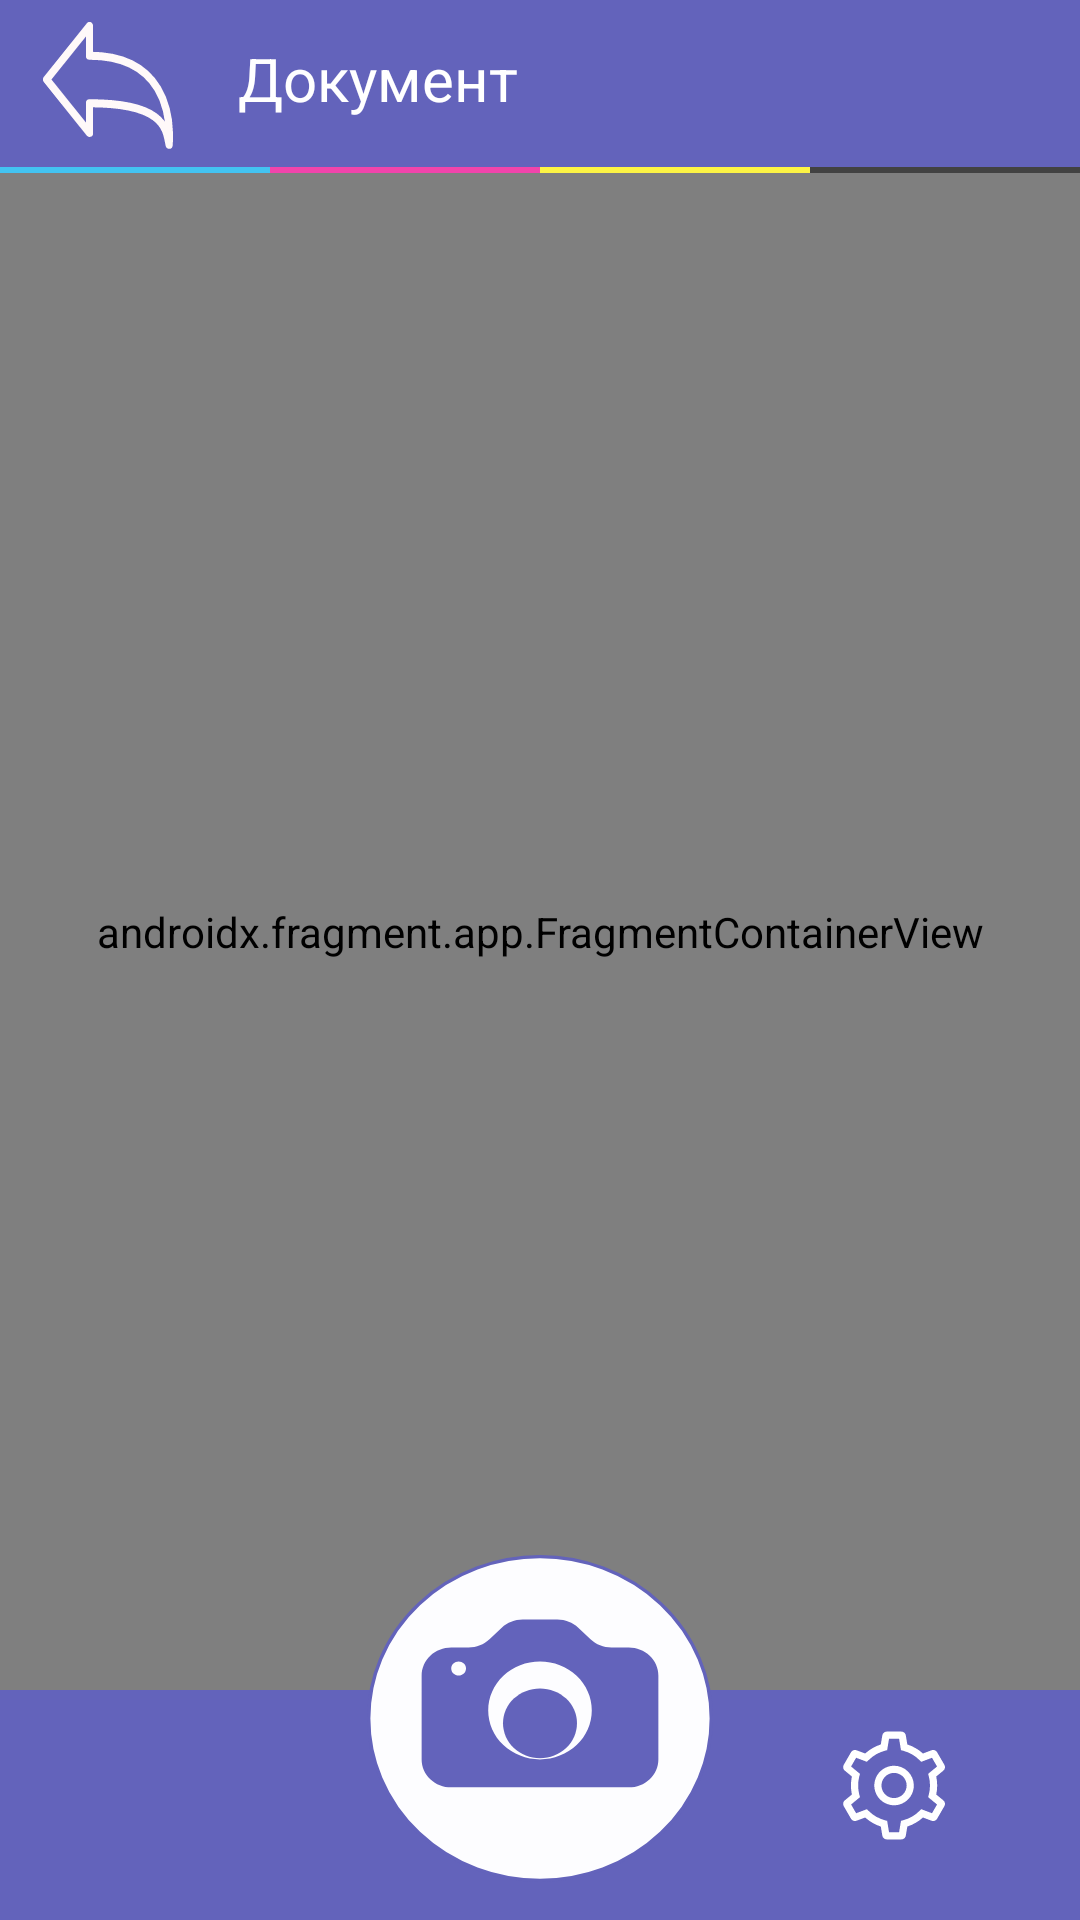

This screen was rendered from an Android layout file. Write that file and the resources it references.
<!-- AndroidManifest.xml: activity theme Theme.QRReader.NoActionBar -->
<!-- res/layout/activity_main.xml -->
<?xml version="1.0" encoding="utf-8"?>
<androidx.constraintlayout.widget.ConstraintLayout xmlns:android="http://schemas.android.com/apk/res/android"
    xmlns:app="http://schemas.android.com/apk/res-auto"
    xmlns:tools="http://schemas.android.com/tools"
    android:layout_width="match_parent"
    android:layout_height="match_parent"
    tools:context=".MainActivity">

    <include
        android:id="@+id/view4"
        layout="@layout/header"
        android:layout_width="0dp"
        android:layout_height="0dp"
        android:background="#6363BB"
        app:layout_constraintBottom_toTopOf="@+id/guideline25"
        app:layout_constraintEnd_toEndOf="parent"
        app:layout_constraintHorizontal_bias="0.0"
        app:layout_constraintStart_toStartOf="parent"
        app:layout_constraintTop_toTopOf="parent"
        app:layout_constraintVertical_bias="0.0" />

    <View
        android:id="@+id/view5"
        android:layout_width="0dp"
        android:layout_height="0dp"
        android:background="#6363BB"
        app:layout_constraintBottom_toBottomOf="parent"
        app:layout_constraintEnd_toEndOf="parent"
        app:layout_constraintHorizontal_bias="0.0"
        app:layout_constraintStart_toStartOf="parent"
        app:layout_constraintTop_toTopOf="@+id/guideline26"
        app:layout_constraintVertical_bias="1.0" />

    <androidx.constraintlayout.widget.Guideline
        android:id="@+id/guideline25"
        android:layout_width="wrap_content"
        android:layout_height="wrap_content"
        android:orientation="horizontal"
        app:layout_constraintGuide_percent="0.09" />

    <androidx.constraintlayout.widget.Guideline
        android:id="@+id/guideline26"
        android:layout_width="wrap_content"
        android:layout_height="wrap_content"
        android:orientation="horizontal"
        app:layout_constraintGuide_percent="0.88" />

    <androidx.constraintlayout.widget.Guideline
        android:id="@+id/guideline31"
        android:layout_width="wrap_content"
        android:layout_height="wrap_content"
        android:orientation="horizontal"
        app:layout_constraintGuide_percent="0.9" />

    <androidx.constraintlayout.widget.Guideline
        android:id="@+id/guideline28"
        android:layout_width="wrap_content"
        android:layout_height="wrap_content"
        android:orientation="horizontal"
        app:layout_constraintGuide_percent="0.81" />

    <androidx.constraintlayout.widget.Guideline
        android:id="@+id/guideline27"
        android:layout_width="wrap_content"
        android:layout_height="wrap_content"
        android:orientation="horizontal"
        app:layout_constraintGuide_percent="0.98" />

    <androidx.constraintlayout.widget.Guideline
        android:id="@+id/guideline32"
        android:layout_width="wrap_content"
        android:layout_height="wrap_content"
        android:orientation="horizontal"
        app:layout_constraintGuide_percent="0.96" />

    <Button
        android:id="@+id/button"
        android:layout_width="0dp"
        android:layout_height="0dp"
        android:background="@drawable/ic_group_5"
        app:backgroundTint="@null"
        app:layout_constraintBottom_toTopOf="@+id/guideline27"
        app:layout_constraintEnd_toStartOf="@+id/guideline29"
        app:layout_constraintStart_toStartOf="@+id/guideline30"
        app:layout_constraintTop_toTopOf="@+id/guideline28" />

    <androidx.constraintlayout.widget.Guideline
        android:id="@+id/guideline29"
        android:layout_width="wrap_content"
        android:layout_height="wrap_content"
        android:orientation="vertical"
        app:layout_constraintGuide_percent="0.66" />

    <androidx.constraintlayout.widget.Guideline
        android:id="@+id/guideline30"
        android:layout_width="wrap_content"
        android:layout_height="wrap_content"
        android:orientation="vertical"
        app:layout_constraintGuide_percent="0.34" />

    <androidx.constraintlayout.widget.Guideline
        android:id="@+id/guideline34"
        android:layout_width="wrap_content"
        android:layout_height="wrap_content"
        android:orientation="vertical"
        app:layout_constraintGuide_percent="0.22" />

    <androidx.constraintlayout.widget.Guideline
        android:id="@+id/guideline36"
        android:layout_width="wrap_content"
        android:layout_height="wrap_content"
        android:orientation="vertical"
        app:layout_constraintGuide_percent="0.16" />

    <androidx.constraintlayout.widget.Guideline
        android:id="@+id/guideline35"
        android:layout_width="wrap_content"
        android:layout_height="wrap_content"
        android:orientation="vertical"
        app:layout_constraintGuide_percent="0.04" />

    <Button
        android:id="@+id/button3"
        android:layout_width="0dp"
        android:layout_height="0dp"
        android:background="@drawable/ic_codicon_history"
        android:onClick="history"
        app:backgroundTint="@null"
        app:layout_constraintBottom_toTopOf="@+id/guideline32"
        app:layout_constraintDimensionRatio="1:1"
        app:layout_constraintEnd_toStartOf="@+id/guideline30"
        app:layout_constraintStart_toStartOf="parent"
        app:layout_constraintTop_toTopOf="@+id/guideline31" />

    <Button
        android:id="@+id/button5"
        android:layout_width="0dp"
        android:layout_height="0dp"
        android:background="@drawable/ic_group"
        android:onClick="finish"
        app:backgroundTint="@null"
        app:layout_constraintBottom_toTopOf="@+id/guideline25"
        app:layout_constraintDimensionRatio="1:1"
        app:layout_constraintEnd_toStartOf="@+id/guideline36"
        app:layout_constraintHorizontal_bias="0.32"
        app:layout_constraintStart_toStartOf="@+id/guideline35"
        app:layout_constraintTop_toTopOf="parent" />

    <Button
        android:id="@+id/button4"
        android:layout_width="0dp"
        android:layout_height="0dp"
        android:background="@drawable/ic_cil_settings"
        android:onClick="setting"
        app:backgroundTint="@null"
        app:layout_constraintBottom_toTopOf="@+id/guideline32"
        app:layout_constraintDimensionRatio="1:1"
        app:layout_constraintEnd_toEndOf="@+id/view5"
        app:layout_constraintStart_toStartOf="@+id/guideline29"
        app:layout_constraintTop_toTopOf="@+id/guideline31" />

    <TextView
        android:id="@+id/textView"
        android:layout_width="wrap_content"
        android:layout_height="wrap_content"
        android:text="Документ"
        android:textColor="#FFFFFF"
        android:textSize="20sp"
        app:layout_constraintBottom_toTopOf="@+id/guideline25"
        app:layout_constraintStart_toStartOf="@+id/guideline34"
        app:layout_constraintTop_toTopOf="parent"
        app:layout_constraintVertical_bias="0.41" />

    <androidx.fragment.app.FragmentContainerView
        android:id="@+id/fragmentContainerView"
        android:name="com.example.qrreader.MainFragment"
        android:layout_width="0dp"
        android:layout_height="0dp"
        app:layout_constraintBottom_toTopOf="@+id/guideline26"
        app:layout_constraintEnd_toEndOf="parent"
        app:layout_constraintStart_toStartOf="parent"
        app:layout_constraintTop_toBottomOf="@+id/view4" />

</androidx.constraintlayout.widget.ConstraintLayout>
<!-- res/layout/header.xml (included above) -->
<?xml version="1.0" encoding="utf-8"?>
<androidx.constraintlayout.widget.ConstraintLayout xmlns:android="http://schemas.android.com/apk/res/android"
    xmlns:app="http://schemas.android.com/apk/res-auto"
    xmlns:tools="http://schemas.android.com/tools"
    android:layout_width="match_parent"
    android:layout_height="match_parent">

    <View
        android:id="@+id/view6"
        android:layout_width="wrap_content"
        android:layout_height="wrap_content"
        android:background="#6363BB"
        app:layout_constraintBottom_toBottomOf="parent"
        app:layout_constraintEnd_toEndOf="parent"
        app:layout_constraintHorizontal_bias="0.0"
        app:layout_constraintStart_toStartOf="parent"
        app:layout_constraintTop_toTopOf="parent" />

    <ImageView
        android:id="@+id/imageView2"
        android:layout_width="0dp"
        android:layout_height="20dp"
        app:layout_constraintBottom_toBottomOf="@+id/view6"
        app:layout_constraintEnd_toEndOf="parent"
        app:layout_constraintStart_toStartOf="parent"
        app:layout_constraintTop_toBottomOf="parent"
        app:srcCompat="@drawable/ic_group_1" />

    <androidx.constraintlayout.widget.Guideline
        android:id="@+id/guideline33"
        android:layout_width="wrap_content"
        android:layout_height="wrap_content"
        android:orientation="horizontal"
        app:layout_constraintGuide_percent="0.99" />
</androidx.constraintlayout.widget.ConstraintLayout>
<!-- resources referenced by this layout -->
<resources>
  <!-- drawable ic_cil_settings: vector/xml drawable (drawable, 3686 chars, omitted) -->
  <!-- drawable ic_codicon_history (drawable) -->
  <vector xmlns:android="http://schemas.android.com/apk/res/android"
      android:width="41dp"
      android:height="41dp"
      android:viewportWidth="41"
      android:viewportHeight="41">
    <path
        android:pathData="M34.6117,31.5804C37.0626,28.4579 38.4085,24.6106 38.4387,20.6413C38.4688,16.6719 37.1815,12.8047 34.7783,9.6454C33.0053,7.3128 30.688,5.4501 28.0289,4.22C25.3697,2.9899 22.4498,2.4299 19.5243,2.5889C16.5987,2.748 13.7567,3.6212 11.2466,5.1322C8.7365,6.6433 6.6347,8.7462 5.125,11.2572V5.1251H2.5625V14.0939L3.8438,15.3751H12.8125V12.8126H7.2032C8.915,9.8532 11.5632,7.5478 14.7302,6.2599C17.8972,4.972 21.4028,4.7749 24.6942,5.6997C27.9855,6.6245 30.8755,8.6185 32.9083,11.3673C34.9411,14.1162 36.001,17.4635 35.9211,20.8814C35.8411,24.2993 34.6257,27.5933 32.4666,30.2441C30.3075,32.8949 27.3275,34.7516 23.9964,35.5214C20.6654,36.2912 17.1729,35.9304 14.0696,34.4958C10.9663,33.0612 8.4288,30.6344 6.8573,27.5982L4.5843,28.7821C5.9684,31.4443 7.9982,33.7168 10.4878,35.3915C12.9775,37.0662 15.8475,38.0896 18.8351,38.368C21.8226,38.6464 24.8323,38.171 27.5886,36.9851C30.3448,35.7993 32.7595,33.941 34.6117,31.5804V31.5804ZM25.9991,29.0947L27.8134,27.283L20.5,19.9671V10.2501H17.9375V20.5001L18.3116,21.4072L25.9991,29.0947V29.0947Z"
        android:fillColor="@color/projectGray"
        />
  </vector>
  <!-- drawable ic_group (drawable) -->
  <vector xmlns:android="http://schemas.android.com/apk/res/android"
      android:width="36dp"
      android:height="32dp"
      android:viewportWidth="36"
      android:viewportHeight="32">
    <path
        android:pathData="M1,14.26L12.8749,1V8.3667C33.1521,8.3667 35.4915,22.6256 34.9283,30.4667C34.0767,26.5108 33.6814,20.1533 12.8749,20.1533V27.52L1,14.26Z"
        android:strokeLineJoin="round"
        android:strokeWidth="2"
        android:fillColor="#00000000"
        android:strokeColor="#FFF9F9"
        android:strokeLineCap="round"/>
  </vector>
  <!-- drawable ic_group_1 (drawable) -->
  <vector xmlns:android="http://schemas.android.com/apk/res/android"
      android:width="375dp"
      android:height="4dp"
      android:viewportWidth="375"
      android:viewportHeight="4">
    <path
        android:pathData="M0,2L93.75,2"
        android:strokeWidth="4"
        android:fillColor="#00000000"
        android:strokeColor="#43C3F1"/>
    <path
        android:pathData="M93.75,2L187.5,2"
        android:strokeWidth="4"
        android:fillColor="#00000000"
        android:strokeColor="#F144AB"/>
    <path
        android:pathData="M187.501,2L281.251,2"
        android:strokeWidth="4"
        android:fillColor="#00000000"
        android:strokeColor="#FDF444"/>
    <path
        android:pathData="M281.25,2L375,2"
        android:strokeWidth="4"
        android:fillColor="#00000000"
        android:strokeColor="#424242"/>
  </vector>
  <!-- drawable ic_group_5: vector/xml drawable (drawable, 2135 chars, omitted) -->
  <style name="Theme.QRReader.NoActionBar">
          <item name="windowActionBar">false</item>
          <item name="windowNoTitle">true</item>
      </style>
</resources>
